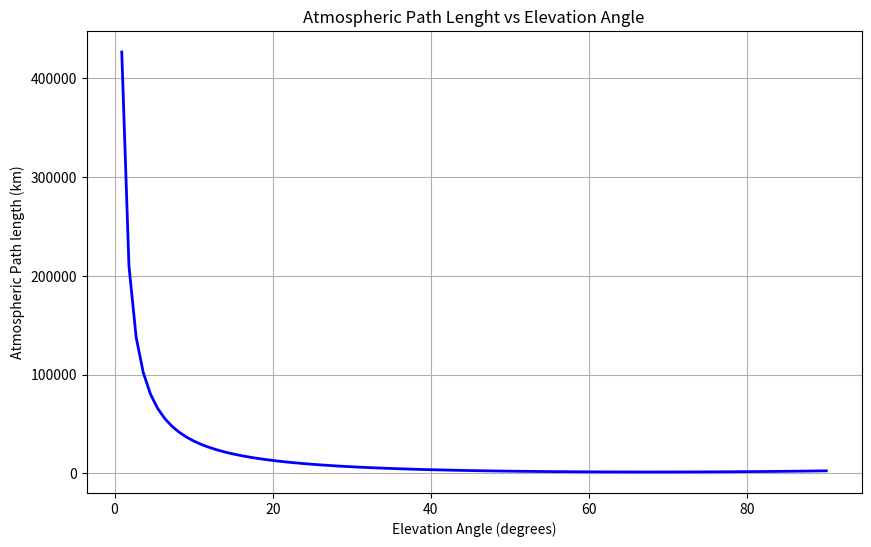

Recreate this plot in Python.
# Satellite Orbit Optimization
# Minimize atmospheric path length and maximize link duration
# a) Using zenith passes (when satellite passes diirectly overhead)
# b) Low elevation angles to reduce atmospheric thickness
# This will result in reduced turbulence absorption and improved link quality

import numpy as np
import matplotlib.pyplot as plt

# Constants
R_earth = 6371e3 # Radius of earth (m)
h_satellite = 500e3 # altitude of satellite in meters

# elevation angles from 0-90 degrees
elevation_angles = np.linspace(0,90,100)

# calculate atmospheric path length for each elevation angle
path_lengths = R_earth * (np.sqrt((R_earth + h_satellite)**2 / (R_earth**2 * np.sin(np.radians(elevation_angles))**2) -1)-np.cos(np.radians(elevation_angles)))

# Plotting
plt.figure(figsize=(10,6))
plt.plot(elevation_angles, path_lengths /1e3, 'b', linewidth =2)
plt.xlabel("Elevation Angle (degrees)")
plt.ylabel("Atmospheric Path length (km)")
plt.title("Atmospheric Path Lenght vs Elevation Angle")
plt.grid(True)
plt.show()
plt.savefig("LEO Path Length against Elevation.png")

# Zenith pass (90 degrees elevation angle
zenith_path_length = path_lengths[-1] / 1e3

# Minimum atmospheric path length
min_path_length = np.min(path_lengths) /1e3

# Path length at 30 degrees

path_length_30_degrees = path_lengths[elevation_angles ==30][0] /1e3

print(f"Atmospheric path length at zenith pass (90 degree): {zenith_path_length:.2f} km")
print(f"Minimum atmospheric path length:{min_path_length:2f} km")
print(f"Atmospheric path length at 30 degrees: {path_length_30_degrees:.2f} km")

# At low elevation angles, the signal travels much longer diagonal path through the atmospher,
# #increasing loss and turbulence effects

# At zenith (90 degrees) the signal travels the shortest vertical path, minimizing atmospheric interference- ideal for QKD

# The minimum atmospheric path length in this simulation is 1398 km. it occured at specific elevation angle
# slightly above 75 degrees. where the geometry of the Earth-satellite line results in the shortest atmospheric segment
# Zenith (90 degrees) is close to but not the absolute minimum due to the curvature of the earth and the geometry of the path
# The path length at 30 degrees is significantly longer as expected
